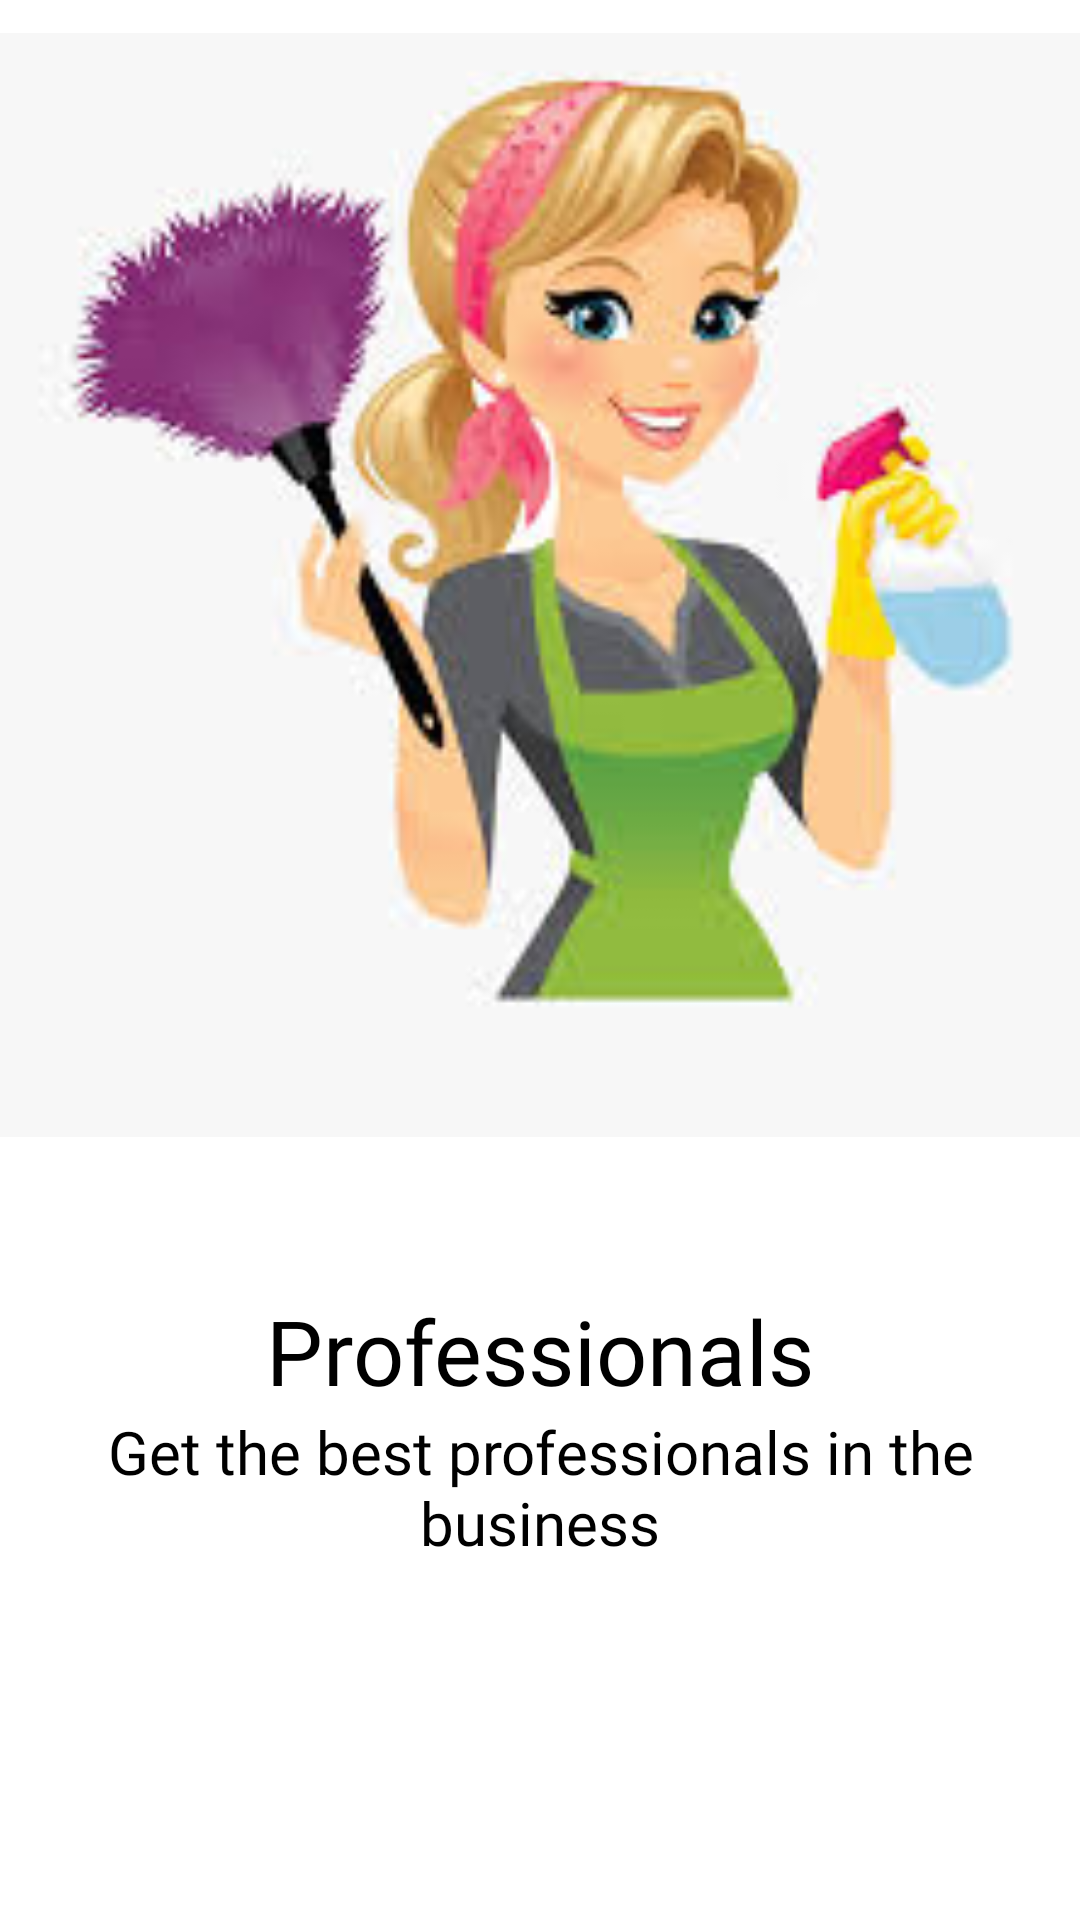

Layout XML and referenced resources for this Android screen:
<!-- AndroidManifest.xml: application theme Theme.MAjira -->
<!-- res/layout/onboarding_layout.xml -->
<?xml version="1.0" encoding="utf-8"?>
<LinearLayout xmlns:android="http://schemas.android.com/apk/res/android"
    android:layout_width="match_parent"
    android:layout_height="match_parent"
    xmlns:app="http://schemas.android.com/apk/res-auto"
    android:background="@color/white"
    android:orientation="vertical"
    app:flow_horizontalAlign="center">

    <ImageView
        android:id="@+id/onboard_image"
        android:layout_width="match_parent"
        android:layout_height="370dp"
        android:layout_marginTop="10dp"
        android:src="@drawable/maid"/>

    <TextView
        android:id="@+id/heading_text"
        android:layout_width="match_parent"
        android:layout_height="wrap_content"
        android:layout_marginTop="50dp"
        android:fontFamily="@font/poppins_bold"
        android:text="Professionals"
        android:textAlignment="center"
        android:textColor="@color/black"
        android:textSize="30sp" />

    <TextView
        android:id="@+id/description_text"
        android:layout_width="match_parent"
        android:layout_height="wrap_content"
        android:layout_marginHorizontal="30dp"
        android:fontFamily="@font/poppins"
        android:text="Get the best professionals in the business"
        android:textAlignment="center"
        android:textColor="@color/black"
        android:textSize="20sp" />


</LinearLayout>
<!-- resources referenced by this layout -->
<resources>
  <color name="black">#FF000000</color>
  <color name="white">#FFFFFFFF</color>
  <!-- drawable maid: jpeg bitmap (drawable-v24, 8414 bytes) -->
  <style name="Theme.MAjira" parent="Theme.MaterialComponents.DayNight.DarkActionBar">
          
          <item name="colorPrimary">@color/blueish</item>
          <item name="colorPrimaryVariant">@color/blueish</item>
          <item name="colorOnPrimary">@color/white</item>
          
          <item name="colorOnSecondary">@color/black</item>
          
          <item name="android:statusBarColor" tools:targetApi="l">@color/blueish</item>
          
      </style>
  <color name="blueish">#91AEE8</color>
</resources>
